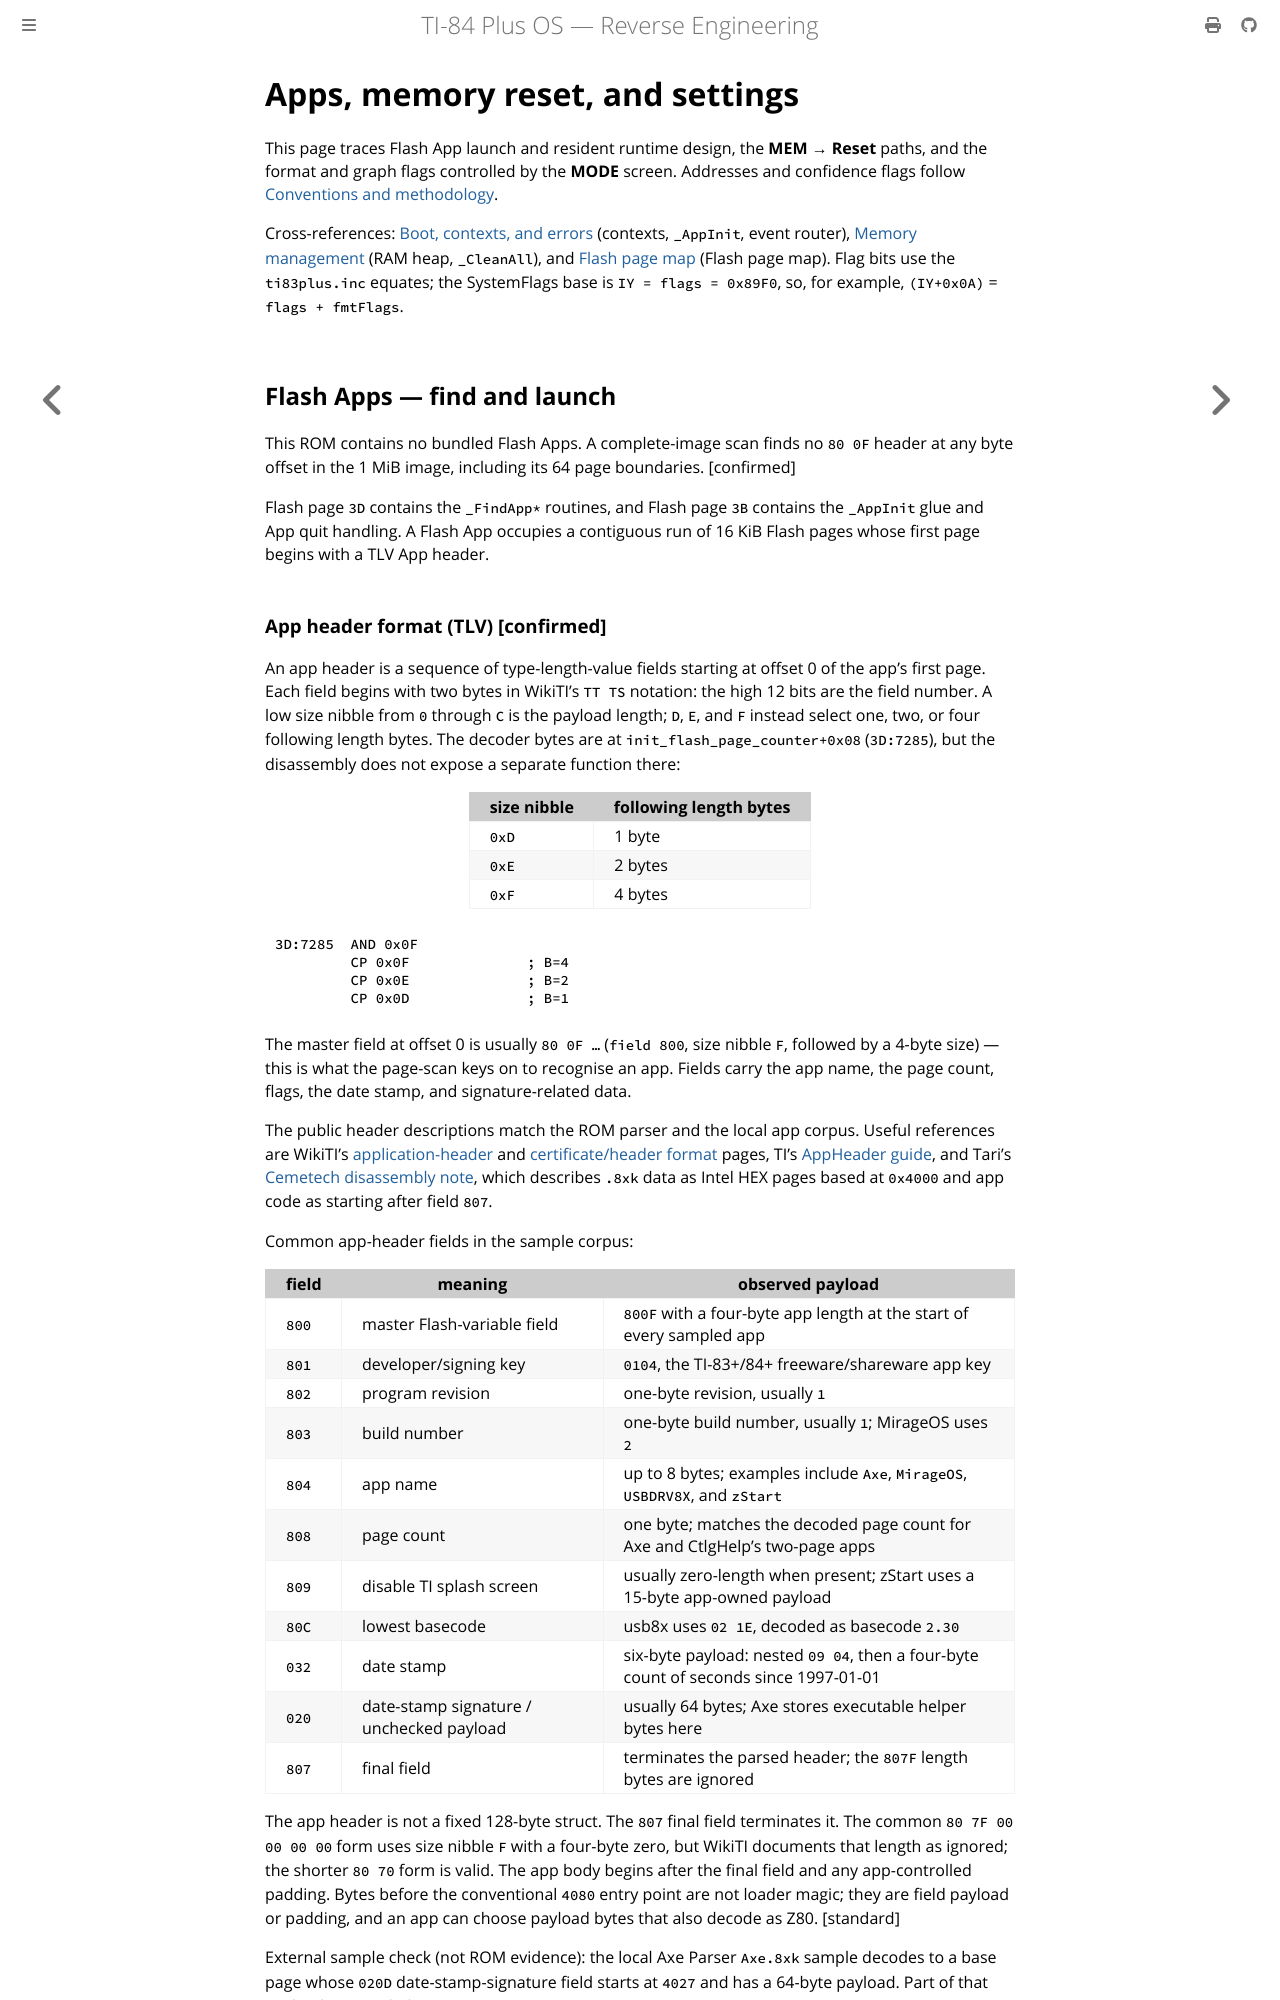

repository: siraben/ti84p-re · page: sub-apps-mem-settings.html · generator: mdbook

# Apps, memory reset, and settings

This page traces Flash App launch and resident runtime design, the **MEM →
Reset** paths, and the format and graph flags controlled by the **MODE**
screen. Addresses and confidence flags follow
[Conventions and methodology](conventions.md).

Cross-references: [Boot, contexts, and errors](boot-contexts-errors.md)
(contexts, `_AppInit`, event router), [Memory management](memory-management.md)
(RAM heap, `_CleanAll`), and [Flash page map](flash-page-map.md) (Flash page
map). Flag bits use the `ti83plus.inc` equates; the SystemFlags base is
`IY = flags = 0x89F0`, so, for example, `(IY+0x0A)` = `flags + fmtFlags`.

## Flash Apps — find and launch

This ROM contains no bundled Flash Apps. A complete-image scan finds no
`80 0F` header at any byte offset in the 1 MiB image, including its 64 page
boundaries. [confirmed]

Flash page `3D` contains the `_FindApp*` routines, and Flash page `3B` contains
the `_AppInit` glue and App quit handling. A Flash App occupies a contiguous run
of 16 KiB Flash pages whose first page begins with a TLV App header.
